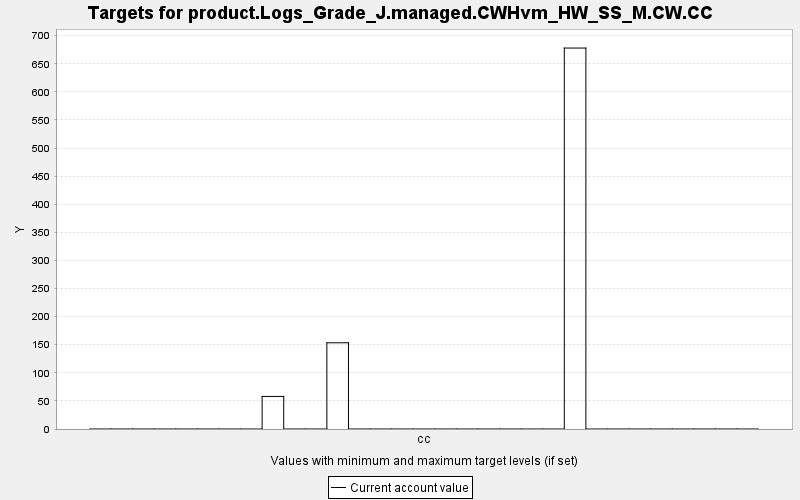

Values plotted in this chart, from the file beside it:
TARGET, PERIOD, YEAR, PERIODWIDTH, MINIMUM, MAXIMUM, MINWEIGHT, MAXWEIGHT, CURRENT, SUMMARY
product.Logs_Grade_J.managed.CWHvm_HW_SS…, 0, 0, 10.0, 0.0, 10000, 1.0, 1.0, 0.0, 0.0
product.Logs_Grade_J.managed.CWHvm_HW_SS…, 1, 10, 10.0, 0.0, 10000, 1.0, 1.0, 0.0, 0.0
product.Logs_Grade_J.managed.CWHvm_HW_SS…, 2, 20, 10.0, 0.0, 10000, 1.0, 1.0, 0.0, 0.0
product.Logs_Grade_J.managed.CWHvm_HW_SS…, 3, 30, 10.0, 0.0, 10000, 1.0, 1.0, 0.0, 0.0
product.Logs_Grade_J.managed.CWHvm_HW_SS…, 4, 40, 10.0, 0.0, 10000, 1.0, 1.0, 0.0, 0.0
product.Logs_Grade_J.managed.CWHvm_HW_SS…, 5, 50, 10.0, 0.0, 10000, 1.0, 1.0, 0.0, 0.0
product.Logs_Grade_J.managed.CWHvm_HW_SS…, 6, 60, 10.0, 0.0, 10000, 1.0, 1.0, 0.0, 0.0
product.Logs_Grade_J.managed.CWHvm_HW_SS…, 7, 70, 10.0, 0.0, 10000, 1.0, 1.0, 0.0, 0.0
product.Logs_Grade_J.managed.CWHvm_HW_SS…, 8, 80, 10.0, 0.0, 10000, 1.0, 1.0, 57.96, 0.0
product.Logs_Grade_J.managed.CWHvm_HW_SS…, 9, 90, 10.0, 0.0, 10000, 1.0, 1.0, 0.0, 0.0
product.Logs_Grade_J.managed.CWHvm_HW_SS…, 10, 100, 10.0, 0.0, 10000, 1.0, 1.0, 0.0, 0.0
product.Logs_Grade_J.managed.CWHvm_HW_SS…, 11, 110, 10.0, 0.0, 10000, 1.0, 1.0, 153.5, 0.0
product.Logs_Grade_J.managed.CWHvm_HW_SS…, 12, 120, 10.0, 0.0, 10000, 1.0, 1.0, 0.0, 0.0
product.Logs_Grade_J.managed.CWHvm_HW_SS…, 13, 130, 10.0, 0.0, 10000, 1.0, 1.0, 0.0, 0.0
product.Logs_Grade_J.managed.CWHvm_HW_SS…, 14, 140, 10.0, 0.0, 10000, 1.0, 1.0, 0.0, 0.0
product.Logs_Grade_J.managed.CWHvm_HW_SS…, 15, 150, 10.0, 0.0, 10000, 1.0, 1.0, 0.0, 0.0
product.Logs_Grade_J.managed.CWHvm_HW_SS…, 16, 160, 10.0, 0.0, 10000, 1.0, 1.0, 0.0, 0.0
product.Logs_Grade_J.managed.CWHvm_HW_SS…, 17, 170, 10.0, 0.0, 10000, 1.0, 1.0, 0.0, 0.0
product.Logs_Grade_J.managed.CWHvm_HW_SS…, 18, 180, 10.0, 0.0, 10000, 1.0, 1.0, 0.0, 0.0
product.Logs_Grade_J.managed.CWHvm_HW_SS…, 19, 190, 10.0, 0.0, 10000, 1.0, 1.0, 0.0, 0.0
product.Logs_Grade_J.managed.CWHvm_HW_SS…, 20, 200, 10.0, 0.0, 10000, 1.0, 1.0, 0.0, 0.0
product.Logs_Grade_J.managed.CWHvm_HW_SS…, 21, 210, 10.0, 0.0, 10000, 1.0, 1.0, 0.0, 0.0
product.Logs_Grade_J.managed.CWHvm_HW_SS…, 22, 220, 10.0, 0.0, 10000, 1.0, 1.0, 678, 0.0
product.Logs_Grade_J.managed.CWHvm_HW_SS…, 23, 230, 10.0, 0.0, 10000, 1.0, 1.0, 0.0, 0.0
product.Logs_Grade_J.managed.CWHvm_HW_SS…, 24, 240, 10.0, 0.0, 10000, 1.0, 1.0, 0.0, 0.0
product.Logs_Grade_J.managed.CWHvm_HW_SS…, 25, 250, 10.0, 0.0, 10000, 1.0, 1.0, 0.0, 0.0
product.Logs_Grade_J.managed.CWHvm_HW_SS…, 26, 260, 10.0, 0.0, 10000, 1.0, 1.0, 0.0, 0.0
product.Logs_Grade_J.managed.CWHvm_HW_SS…, 27, 270, 10.0, 0.0, 10000, 1.0, 1.0, 0.0, 0.0
product.Logs_Grade_J.managed.CWHvm_HW_SS…, 28, 280, 10.0, 0.0, 10000, 1.0, 1.0, 0.0, 0.0
product.Logs_Grade_J.managed.CWHvm_HW_SS…, 29, 290, 10.0, 0.0, 10000, 1.0, 1.0, 0.0, 0.0
product.Logs_Grade_J.managed.CWHvm_HW_SS…, 30, 300, 10.0, 0.0, 10000, 1.0, 1.0, 0.0, 0.0
